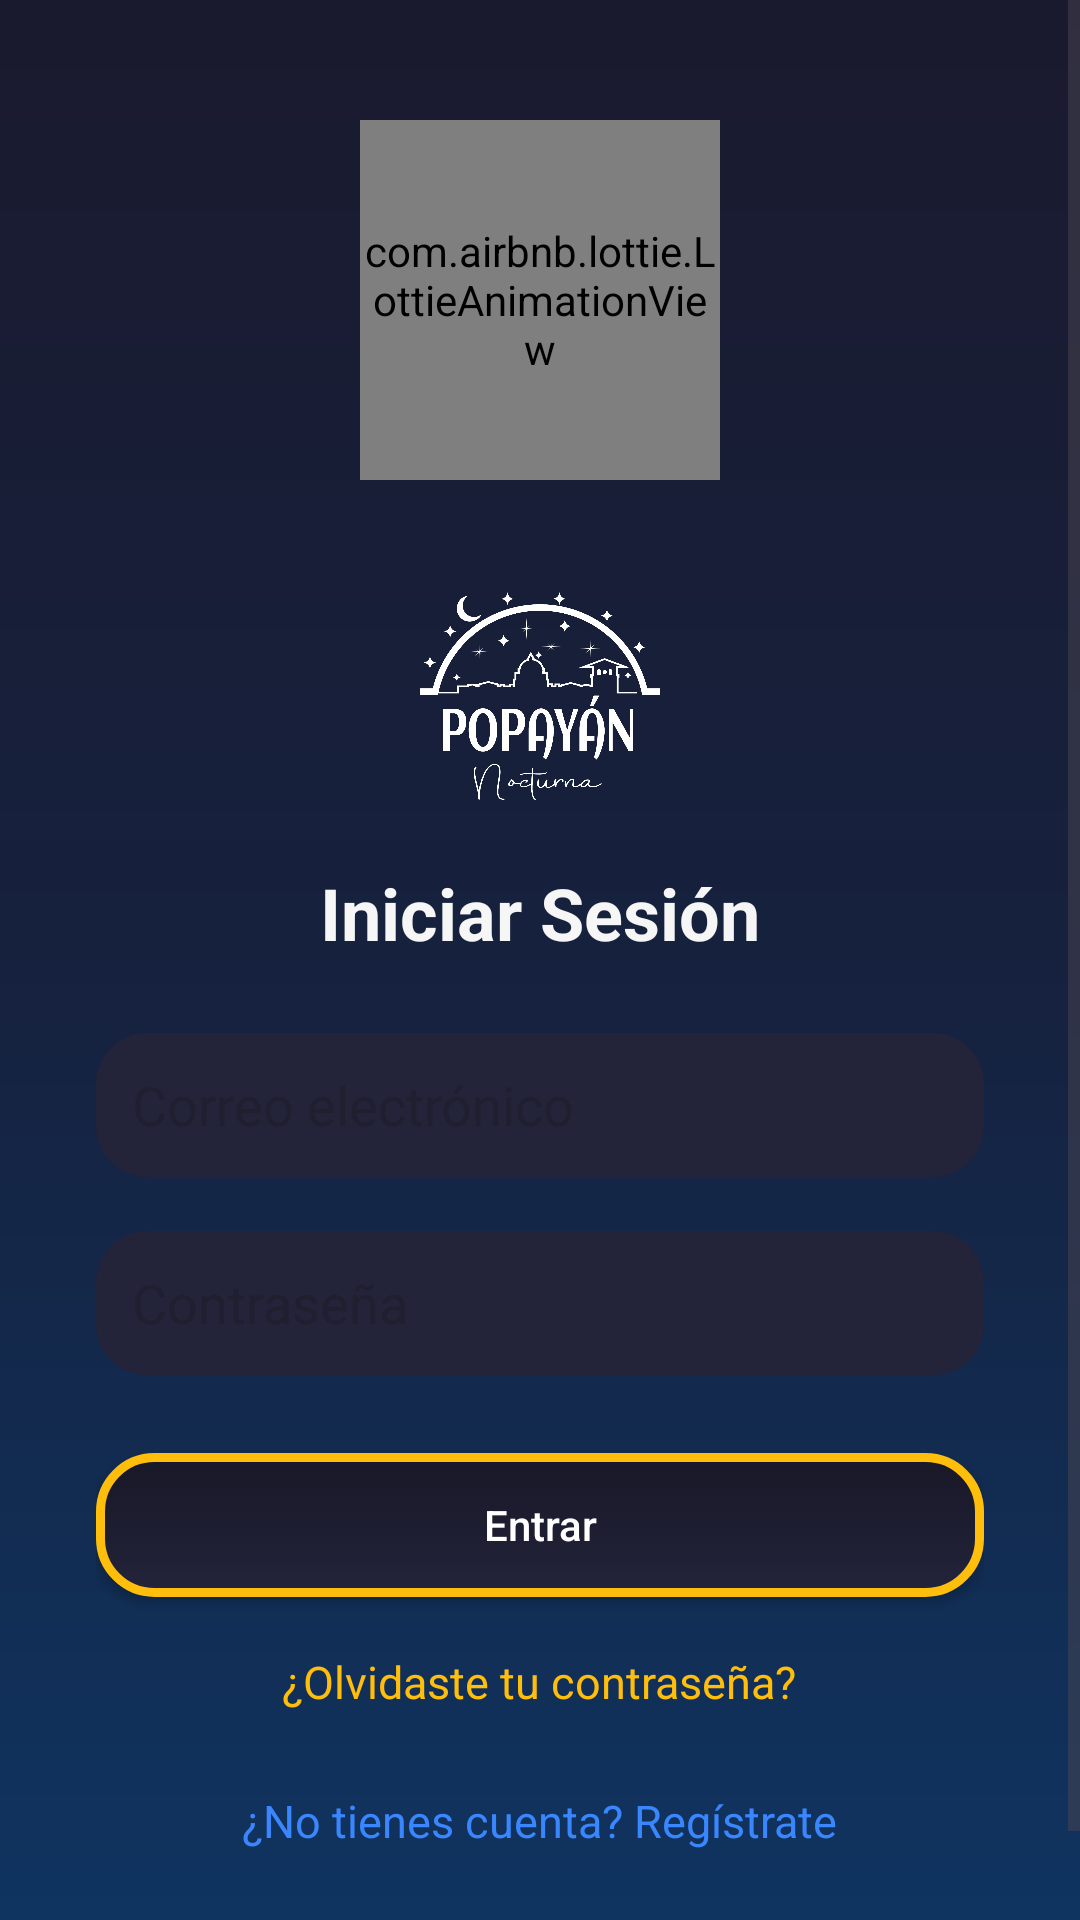

Write the Android layout XML for this screen, with the resource values it uses.
<!-- AndroidManifest.xml: application theme Theme.Popayan_Noc -->
<!-- res/layout/activity_login.xml -->
<ScrollView
    xmlns:android="http://schemas.android.com/apk/res/android"
    xmlns:app="http://schemas.android.com/apk/res-auto"
    android:layout_width="match_parent"
    android:layout_height="match_parent"
    android:background="@drawable/bg_gradient_dark">

    <LinearLayout
        android:layout_width="match_parent"
        android:layout_height="wrap_content"
        android:orientation="vertical"
        android:gravity="center_horizontal"
        android:padding="32dp">

        <com.airbnb.lottie.LottieAnimationView
            android:id="@+id/lottieLoginAnim"
            android:layout_width="120dp"
            android:layout_height="120dp"
            android:layout_gravity="center_horizontal"
            android:layout_marginTop="8dp"
            android:layout_marginBottom="8dp"
            app:lottie_rawRes="@raw/login_animation"
            app:lottie_autoPlay="true"
            app:lottie_loop="true" />

        <ImageView
            android:id="@+id/logoImageView"
            android:layout_width="80dp"
            android:layout_height="80dp"
            android:src="@drawable/logo_popayan_nocturna"
            android:contentDescription="@string/app_logo"
            android:layout_gravity="center_horizontal"
            android:layout_marginTop="24dp"
            android:layout_marginBottom="16dp"/>

        <TextView
            android:id="@+id/loginTitle"
            android:layout_width="wrap_content"
            android:layout_height="wrap_content"
            android:text="Iniciar Sesión"
            android:textSize="24sp"
            android:textColor="#F6F6F6"
            android:textStyle="bold"
            android:layout_gravity="center_horizontal"
            android:layout_marginBottom="24dp"/>

        <EditText
            android:id="@+id/etEmail"
            android:layout_width="match_parent"
            android:layout_height="48dp"
            android:hint="Correo electrónico"
            android:inputType="textEmailAddress"
            android:backgroundTint="#23233a"
            android:textColor="#F6F6F6"
            android:paddingStart="12dp"
            android:layout_marginBottom="18dp"
            android:background="@drawable/rounded_edittext_bg_dark"/>

        <EditText
            android:id="@+id/etPassword"
            android:layout_width="match_parent"
            android:layout_height="48dp"
            android:hint="Contraseña"
            android:inputType="textPassword"
            android:backgroundTint="#23233a"
            android:textColor="#F6F6F6"
            android:paddingStart="12dp"
            android:layout_marginBottom="18dp"
            android:background="@drawable/rounded_edittext_bg_dark"/>

        <Button
            android:id="@+id/btnDoLogin"
            android:layout_width="match_parent"
            android:layout_height="48dp"
            android:text="Entrar"
            android:background="@drawable/btn_neon_dark"
            android:textColor="#fff"
            android:textAllCaps="false"
            android:elevation="8dp"
            android:layout_marginBottom="14dp"
            android:layout_marginTop="8dp"/>

        <TextView
            android:id="@+id/tvForgotPassword"
            android:layout_width="wrap_content"
            android:layout_height="wrap_content"
            android:text="¿Olvidaste tu contraseña?"
            android:textColor="#ffbe0b"
            android:textSize="15sp"
            android:layout_gravity="center_horizontal"
            android:layout_marginBottom="18dp"
            android:padding="4dp"/>

        <TextView
            android:id="@+id/tvGoRegister"
            android:layout_width="wrap_content"
            android:layout_height="wrap_content"
            android:text="¿No tienes cuenta? Regístrate"
            android:textColor="#3a86ff"
            android:textSize="15sp"
            android:layout_gravity="center_horizontal"
            android:layout_marginBottom="18dp"
            android:padding="4dp"
            android:clickable="true"
            android:focusable="true"/>

    </LinearLayout>
</ScrollView>
<!-- resources referenced by this layout -->
<resources>
  <!-- drawable bg_gradient_dark (drawable) -->
  <shape xmlns:android="http://schemas.android.com/apk/res/android" android:shape="rectangle">
      <gradient
          android:type="linear"
          android:angle="270"
          android:startColor="#1a1a2e"
          android:centerColor="#16213e"
          android:endColor="#0f3460"
          android:gradientRadius="500"
          android:dither="true"/>
  </shape>
  <!-- drawable btn_neon_dark (drawable) -->
  <selector xmlns:android="http://schemas.android.com/apk/res/android">
      <item android:state_pressed="true">
          <shape android:shape="rectangle">
              <solid android:color="#23233a"/>
              <corners android:radius="18dp"/>
              <stroke android:width="3dp" android:color="#ffbe0b"/>
          </shape>
      </item>
      <item>
          <shape android:shape="rectangle">
              <gradient android:type="linear" android:angle="270" android:startColor="#181828" android:endColor="#23233a"/>
              <corners android:radius="18dp"/>
              <stroke android:width="3dp" android:color="#ffbe0b"/>
          </shape>
      </item>
  </selector>
  <!-- drawable logo_popayan_nocturna: png bitmap (drawable, 144517 bytes) -->
  <!-- drawable rounded_edittext_bg_dark (drawable) -->
  <shape xmlns:android="http://schemas.android.com/apk/res/android" android:shape="rectangle">
      <solid android:color="#181828" />
      <corners android:radius="16dp" />
      <stroke android:width="2dp" android:color="#ffbe0b" />
  </shape>
  <string name="app_logo">Popayán Nocturna</string>
  <style name="Theme.Popayan_Noc" parent="Base.Theme.Popayan_Noc" />
  <style name="Base.Theme.Popayan_Noc" parent="Theme.Material3.DayNight.NoActionBar">
          
          
      </style>
</resources>
